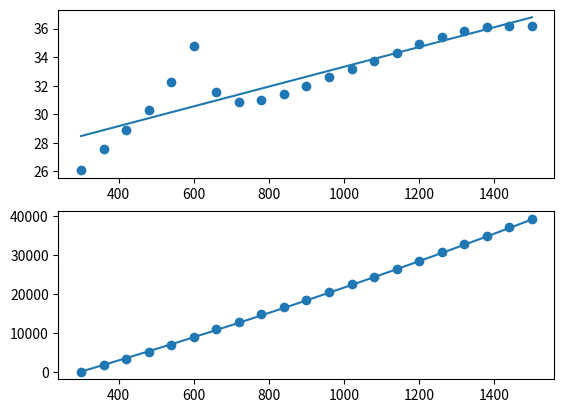

Reproduce this figure in Python.
import numpy as np
import matplotlib.pyplot as plt

T_data = np.array([300,
360,
420,
480,
540,
600,
660,
720,
780,
840,
900,
960,
1020,
1080,
1140,
1200,
1260,
1320,
1380,
1440,
1500,], dtype=float) # K

h_data = np.array([48.2536,
1658.47,
3353.76,
5125.58,
6998.52,
9008.39,
11078.9,
12942.2,
14796.6,
16668.6,
18569.3,
20505.8,
22478,
24484.7,
26526.1,
28602.3,
30711.8,
32850.6,
35011.2,
37182.1,
39353.6,], dtype=float) # J/mol

cp_data = np.array([26.0996,
27.604,
28.8683,
30.2697,
32.2707,
34.7735,
31.5529,
30.8363,
31.0179,
31.4127,
31.9641,
32.5784,
33.1572,
33.7333,
34.315,
34.8877,
35.4176,
35.8544,
36.1349,
36.1916,
36.1916,], dtype=float) # J/(K*mol)

h_ref = 0 # J/mol
t_ref = 298.15 # K

h_weight = 1
cp_weight = 1

def fit_enthcp_poly(T_data, h_data, cp_data, t_ref, href, h_weight, cp_weight, order: int):
    """
    Enthalpy correlation defined by a Cp polynomial about t_ref.

    cp(T) = a0 + a1*dT + a2*dT^2 + a3*dT^3 + a4*dT^4
    h(T)  = h_ref + integral(cp dT)
    h(T)  = h_ref + a0*dT+ 0.50*a1*dT^2 + 0.33*a2*dT^3 + 0.25*a3*dT^4 + 0.20*a4*dT^5
    where dT = T - t_ref
    """
    if order < 0:
        raise ValueError('Polynomial order too low')
    
    dT = T_data - t_ref
    h_scale = max(np.std(h_data), 1.0)
    cp_scale = max(np.std(cp_data), 1.0)
    
    A_cp = np.column_stack([dT**i for i in range(order + 1)])
    b_cp = cp_data

    A_h  = np.column_stack([dT**(i + 1)/(i + 1) for i in range(order + 1)])
    b_h = h_data - href

    A_cp_scaled = (cp_weight / cp_scale) * A_cp
    b_cp_scaled = (cp_weight / cp_scale) * b_cp

    A_h_scaled = (h_weight / h_scale) * A_h
    b_h_scaled = (h_weight / h_scale) * b_h

    A = np.vstack([A_cp_scaled, A_h_scaled])
    b = np.concatenate([b_cp_scaled, b_h_scaled])

    theta, residuals, rank, s = np.linalg.lstsq(A, b, rcond=None)

    print('fitted parameters = ',theta)
    print('residual = ',residuals)
    print('rank = ',rank)
    print('singular values = ',s)
    print('condition number = ',s[0]/s[-1])

    return theta


def cp_poly_model(T, params):
    dT = T - t_ref

    res = np.zeros_like(dT)
    for i, param in enumerate(params):
        res += param*dT**i

    return res

def h_poly_model(T, params):
    dT = T - t_ref

    res = np.zeros_like(dT) + h_ref
    for i, param in enumerate(params):
        res += param*dT**(i+1)/(i+1)

    return res


params = fit_enthcp_poly(T_data, h_data, cp_data, t_ref, h_ref, h_weight, cp_weight, 1)

cp_calc = cp_poly_model(T_data, params)
h_calc = h_poly_model(T_data, params)

fig, (ax1, ax2) = plt.subplots(nrows=2, ncols=1)

ax1.scatter(T_data, cp_data, label = "Original")
ax1.plot(T_data, cp_calc, label = "Fitted")


ax2.scatter(T_data, h_data, label = "Original")
ax2.plot(T_data, h_calc, label = "Fitted")

plt.show()
